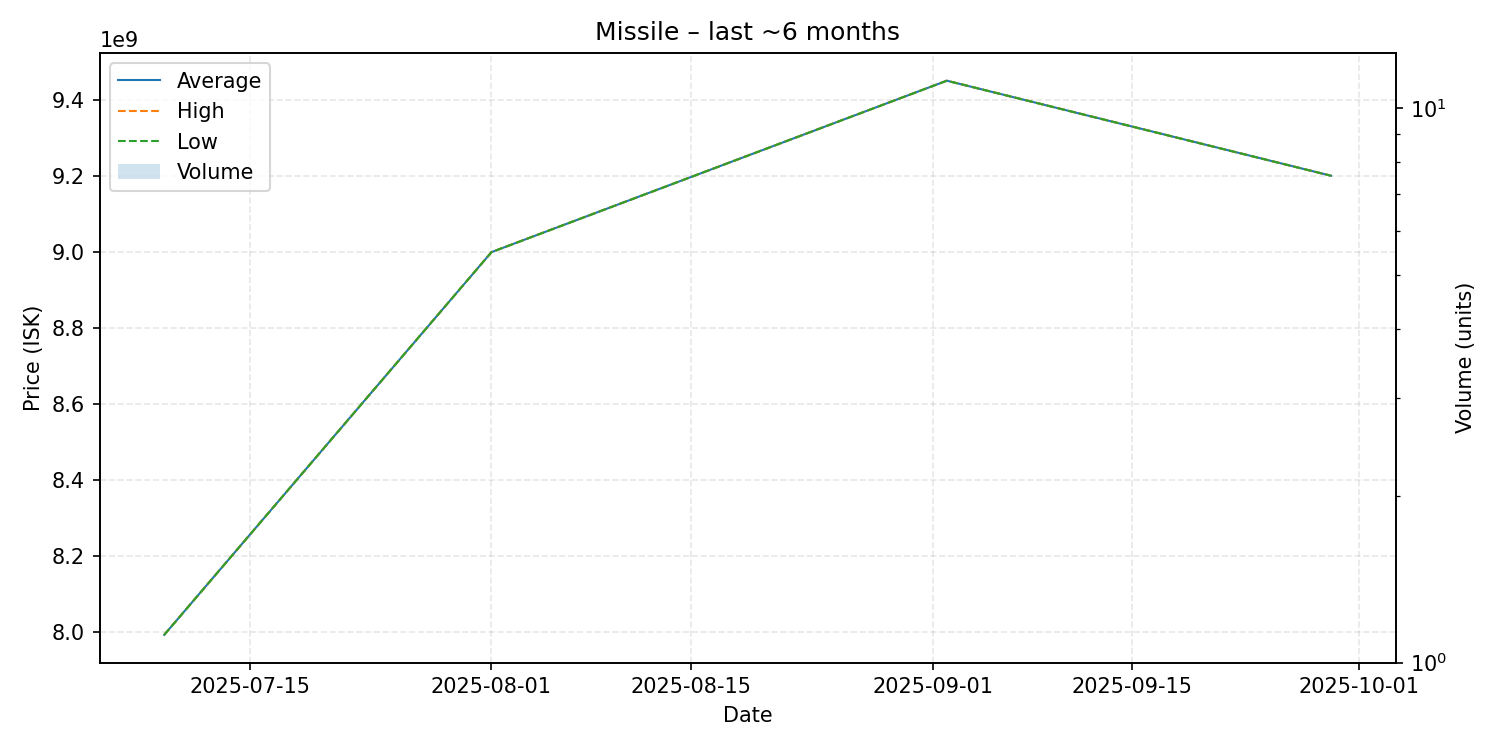

The data file committed next to this chart (first rows):
date, average, highest, lowest, order_count, volume
2025-07-09, 7992000000, 7992000000, 7992000000, 1, 1
2025-08-01, 8999000000, 8999000000, 8999000000, 1, 1
2025-09-02, 9450000000, 9450000000, 9450000000, 1, 1
2025-09-29, 9200000000, 9200000000, 9200000000, 1, 1
